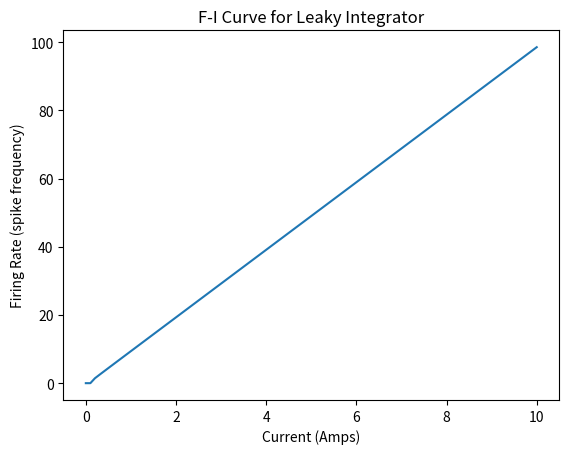

This chart was generated by the following Python code:

"""
Created on Fri Sep 28 10:56:55 2018

@author: Wilmerding

This code models the F-I curve of the Leaky Integrate and Fire Neuron
as discussed in class. 

Leaky integrator model: 
    dV/dt = -(Vin + V*)/Tau

Solved for v(t) and transformed into instantaneous firing rate, fRate:
    fRate = 1.0/((Tau)*ln(R*I/(R*I-Vth)))

I pulled this version of the equation from: 
    http://www.cns.nyu.edu/~eorhan/notes/lif-neuron.pdf
    
I am not 100% clear on the calculus/algebra needed to arrive at this form
of the equation -- perhaps our more mathematically minded people could help 
by posting a solution?
As it is, this equation nicely models the F-I curve of the LIF.

As can be seen in the graph, the function is nonlinear. I introduced
conditional statements to prevent division by zero in cases where the input
current I is not high enough to provoke 'spiking' activity and thus the 
fRate is manually set to 0. See annotations in the code.

For fun, variables can be experimented with to examine the effect on the firing
rate of the model.

"""

#Import modules
import numpy as np
import matplotlib.pyplot as plt

#Initialize variables 
R = 1.0     #Resistance
C = 1.0     #Capacitance
Vth = 1.0   #'spike' threshold

#Create holder variable for each output fRate
fRateVector = []
#Define the range of current (I) values to test and plot
iRange = np.linspace(0,10,100)

#Test each I value
for i in range(0,len(iRange)):
    ri = R*i    #Define Resistance * Current
    if ri == 0 or ri-Vth == 0:
        #In cases where current does not bring membrane voltage to threshold...
        fRateVector = fRateVector + [0] #Set firing rate manually to 0
    else:
        fRate = 1.0/((R*C)*np.log(ri/(ri-Vth))) #Calculate firing rate
        fRateVector = fRateVector + [fRate]     #Store fRate in holder
    
#Create graphs...
plt.figure()
plt.plot(iRange,fRateVector)
plt.ylabel('Firing Rate (spike frequency)')
plt.xlabel('Current (Amps)')
plt.title('F-I Curve for Leaky Integrator')
